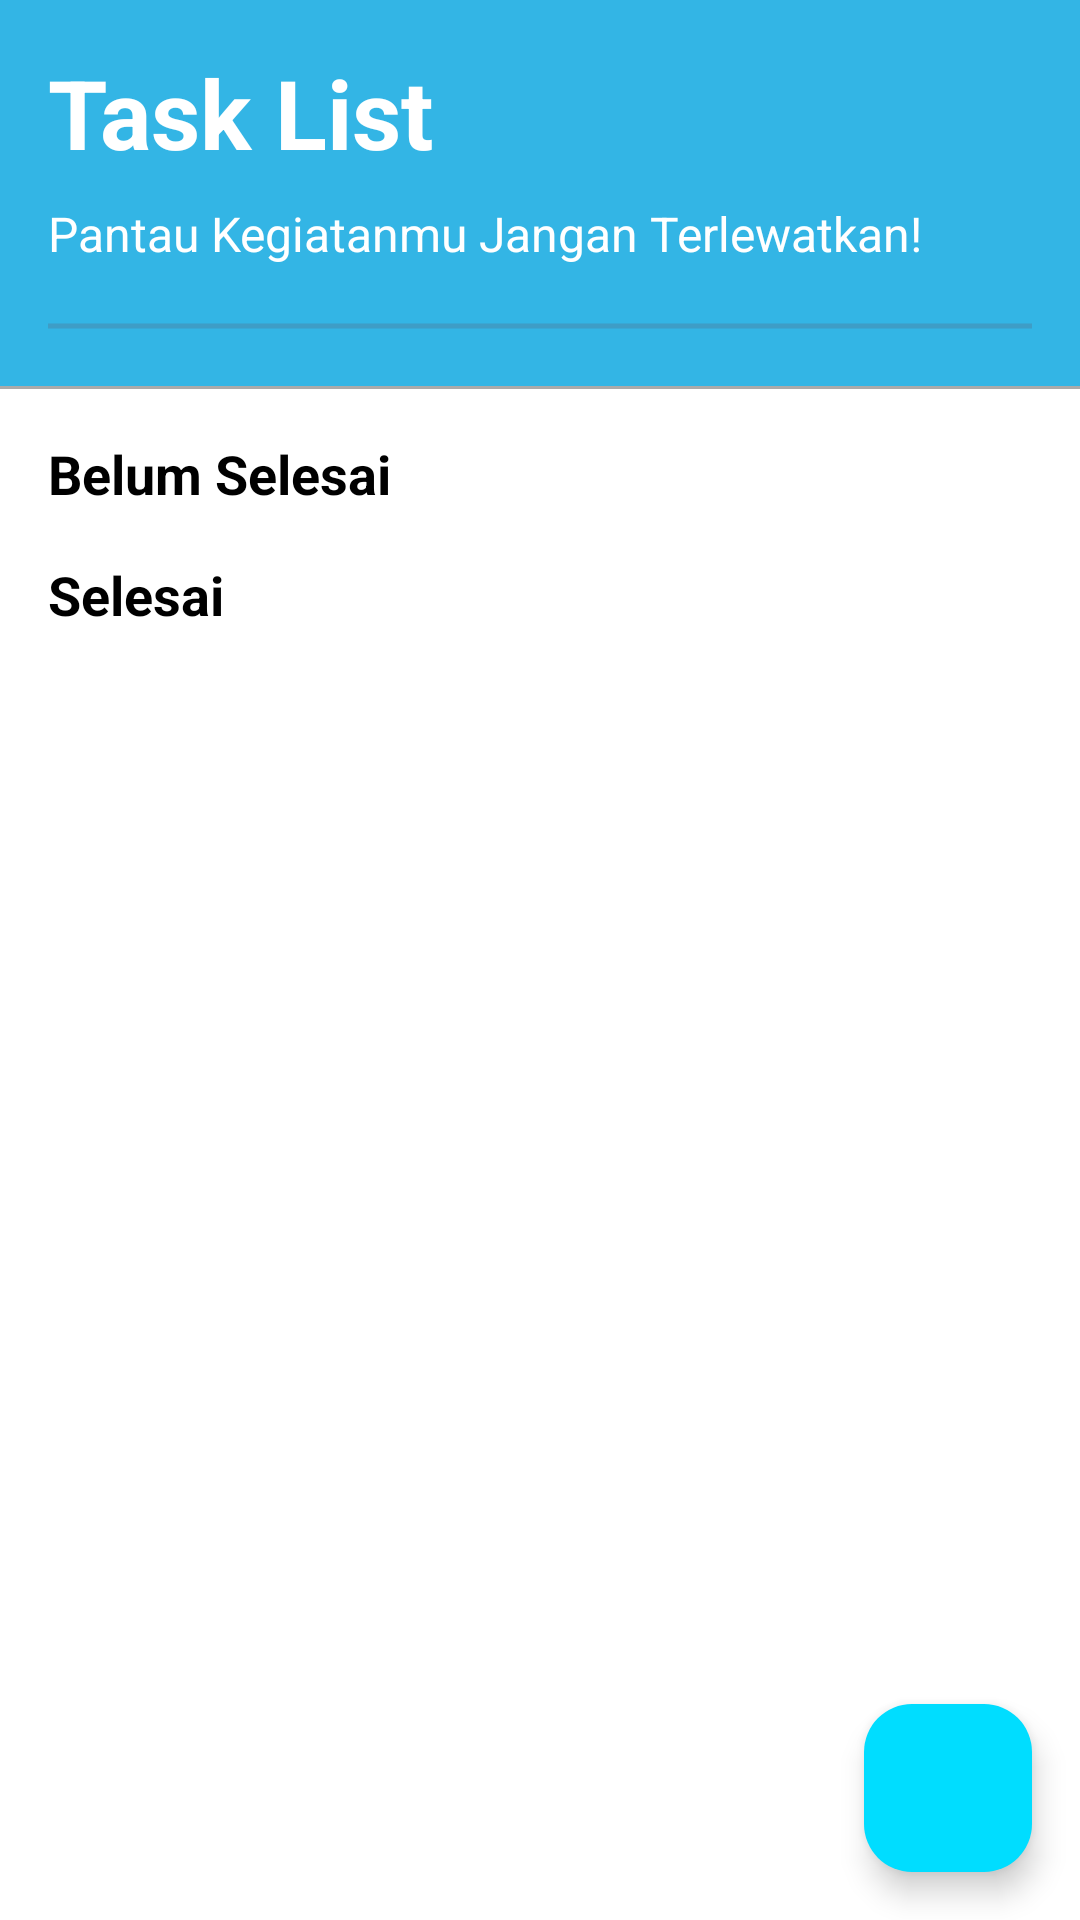

This screen was rendered from an Android layout file. Write that file and the resources it references.
<!-- AndroidManifest.xml: application theme Theme.TesGithub -->
<!-- res/layout/activity_main.xml -->
<?xml version="1.0" encoding="utf-8"?>
<RelativeLayout xmlns:android="http://schemas.android.com/apk/res/android"
    xmlns:app="http://schemas.android.com/apk/res-auto"
    android:layout_width="match_parent"
    android:layout_height="match_parent"
    android:background="@android:color/white">

    <LinearLayout
        android:id="@+id/headerContainer"
        android:layout_width="match_parent"
        android:layout_height="wrap_content"
        android:orientation="vertical"
        android:background="@android:color/holo_blue_light"
        android:padding="16dp">

        <TextView
            android:id="@+id/tasksText"
            android:layout_width="wrap_content"
            android:layout_height="wrap_content"
            android:textStyle="bold"
            android:textColor="@android:color/white"
            android:textSize="32sp"
            android:text="Task List" />

        <TextView
            android:id="@+id/subtitleText"
            android:layout_width="wrap_content"
            android:layout_height="wrap_content"
            android:layout_marginTop="8dp"
            android:text="Pantau Kegiatanmu Jangan Terlewatkan!"
            android:textColor="@android:color/white"
            android:textSize="16sp" />

        <ProgressBar
            android:id="@+id/progressBar"
            android:layout_width="match_parent"
            android:layout_height="8dp"
            android:layout_marginTop="16dp"
            style="?android:attr/progressBarStyleHorizontal"
            android:progressDrawable="@android:color/white"
            android:indeterminate="true" />
    </LinearLayout>

    <View
        android:id="@+id/divider"
        android:layout_width="match_parent"
        android:layout_height="1dp"
        android:layout_below="@id/headerContainer"
        android:background="@android:color/darker_gray" />

    <TextView
        android:id="@+id/notCompletedHeader"
        android:layout_width="wrap_content"
        android:layout_height="wrap_content"
        android:layout_below="@id/divider"
        android:layout_marginTop="16dp"
        android:layout_marginStart="16dp"
        android:text="Belum Selesai"
        android:textSize="18sp"
        android:textStyle="bold"
        android:textColor="@android:color/black" />

    <androidx.recyclerview.widget.RecyclerView
        android:id="@+id/tasksRecyclerView"
        android:layout_width="match_parent"
        android:layout_height="wrap_content"
        android:layout_below="@id/notCompletedHeader"
        app:layoutManager="androidx.recyclerview.widget.LinearLayoutManager"
        android:nestedScrollingEnabled="true"
        android:paddingStart="16dp"
        android:paddingEnd="16dp"
        android:clipToPadding="false" />

    <TextView
        android:id="@+id/completedHeader"
        android:layout_width="wrap_content"
        android:layout_height="wrap_content"
        android:layout_below="@id/tasksRecyclerView"
        android:layout_marginTop="16dp"
        android:layout_marginStart="16dp"
        android:text="Selesai"
        android:textSize="18sp"
        android:textStyle="bold"
        android:textColor="@android:color/black" />

    <androidx.recyclerview.widget.RecyclerView
        android:id="@+id/completedRecyclerView"
        android:layout_width="match_parent"
        android:layout_height="0dp"
        android:layout_below="@id/completedHeader"
        android:layout_above="@id/fab"
        app:layoutManager="androidx.recyclerview.widget.LinearLayoutManager"
        android:nestedScrollingEnabled="true"
        android:paddingStart="16dp"
        android:paddingEnd="16dp"
        android:clipToPadding="false" />

    <com.google.android.material.floatingactionbutton.FloatingActionButton
        android:id="@+id/fab"
        android:layout_width="wrap_content"
        android:layout_height="wrap_content"
        android:layout_alignParentBottom="true"
        android:layout_alignParentEnd="true"
        android:layout_margin="16dp"
        android:backgroundTint="@android:color/holo_blue_bright"
        android:src="@drawable/baseline_add_24"
        app:tint="@android:color/white"
        android:elevation="8dp" />

</RelativeLayout>
<!-- resources referenced by this layout -->
<resources>
  <style name="Theme.TesGithub" parent="Base.Theme.TesGithub" />
  <style name="Base.Theme.TesGithub" parent="Theme.Material3.DayNight.NoActionBar">
          
          
      </style>
</resources>
